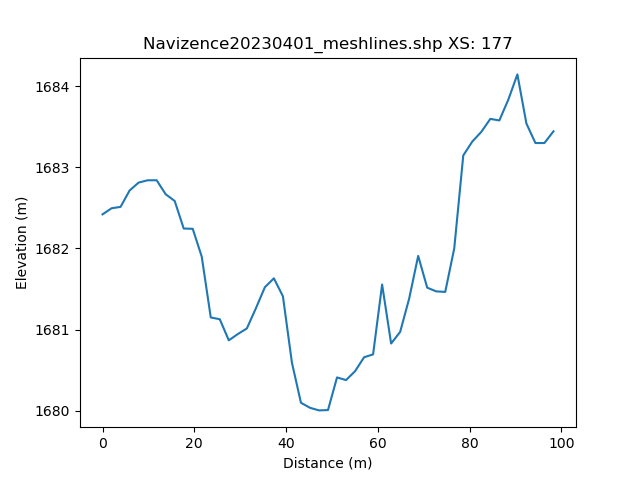

Values plotted in this chart, from the file beside it:
, h_distance, Elevation
0, 0.0, 1682
1, 0.9926, 1682
2, 1.985, 1682
3, 2.978, 1683
4, 3.97, 1683
5, 4.963, 1683
6, 5.956, 1683
7, 6.948, 1683
8, 7.941, 1683
9, 8.933, 1683
10, 9.926, 1683
11, 10.92, 1683
12, 11.91, 1683
13, 12.9, 1683
14, 13.9, 1683
15, 14.89, 1683
16, 15.88, 1683
17, 16.87, 1682
18, 17.87, 1682
19, 18.86, 1683
20, 19.85, 1682
21, 20.84, 1682
22, 21.84, 1682
23, 22.83, 1681
24, 23.82, 1681
25, 24.82, 1681
26, 25.81, 1681
27, 26.8, 1681
28, 27.79, 1681
29, 28.79, 1681
30, 29.78, 1681
31, 30.77, 1681
32, 31.76, 1681
33, 32.76, 1681
34, 33.75, 1681
35, 34.74, 1682
36, 35.73, 1682
37, 36.73, 1682
38, 37.72, 1681
39, 38.71, 1681
40, 39.7, 1681
41, 40.7, 1681
42, 41.69, 1681
43, 42.68, 1680
44, 43.67, 1680
45, 44.67, 1680
46, 45.66, 1680
47, 46.65, 1680
48, 47.65, 1680
49, 48.64, 1680
50, 49.63, 1680
51, 50.62, 1680
52, 51.62, 1680
53, 52.61, 1681
54, 53.6, 1680
55, 54.59, 1680
56, 55.59, 1680
57, 56.58, 1681
58, 57.57, 1681
59, 58.56, 1681
... 42 more rows
